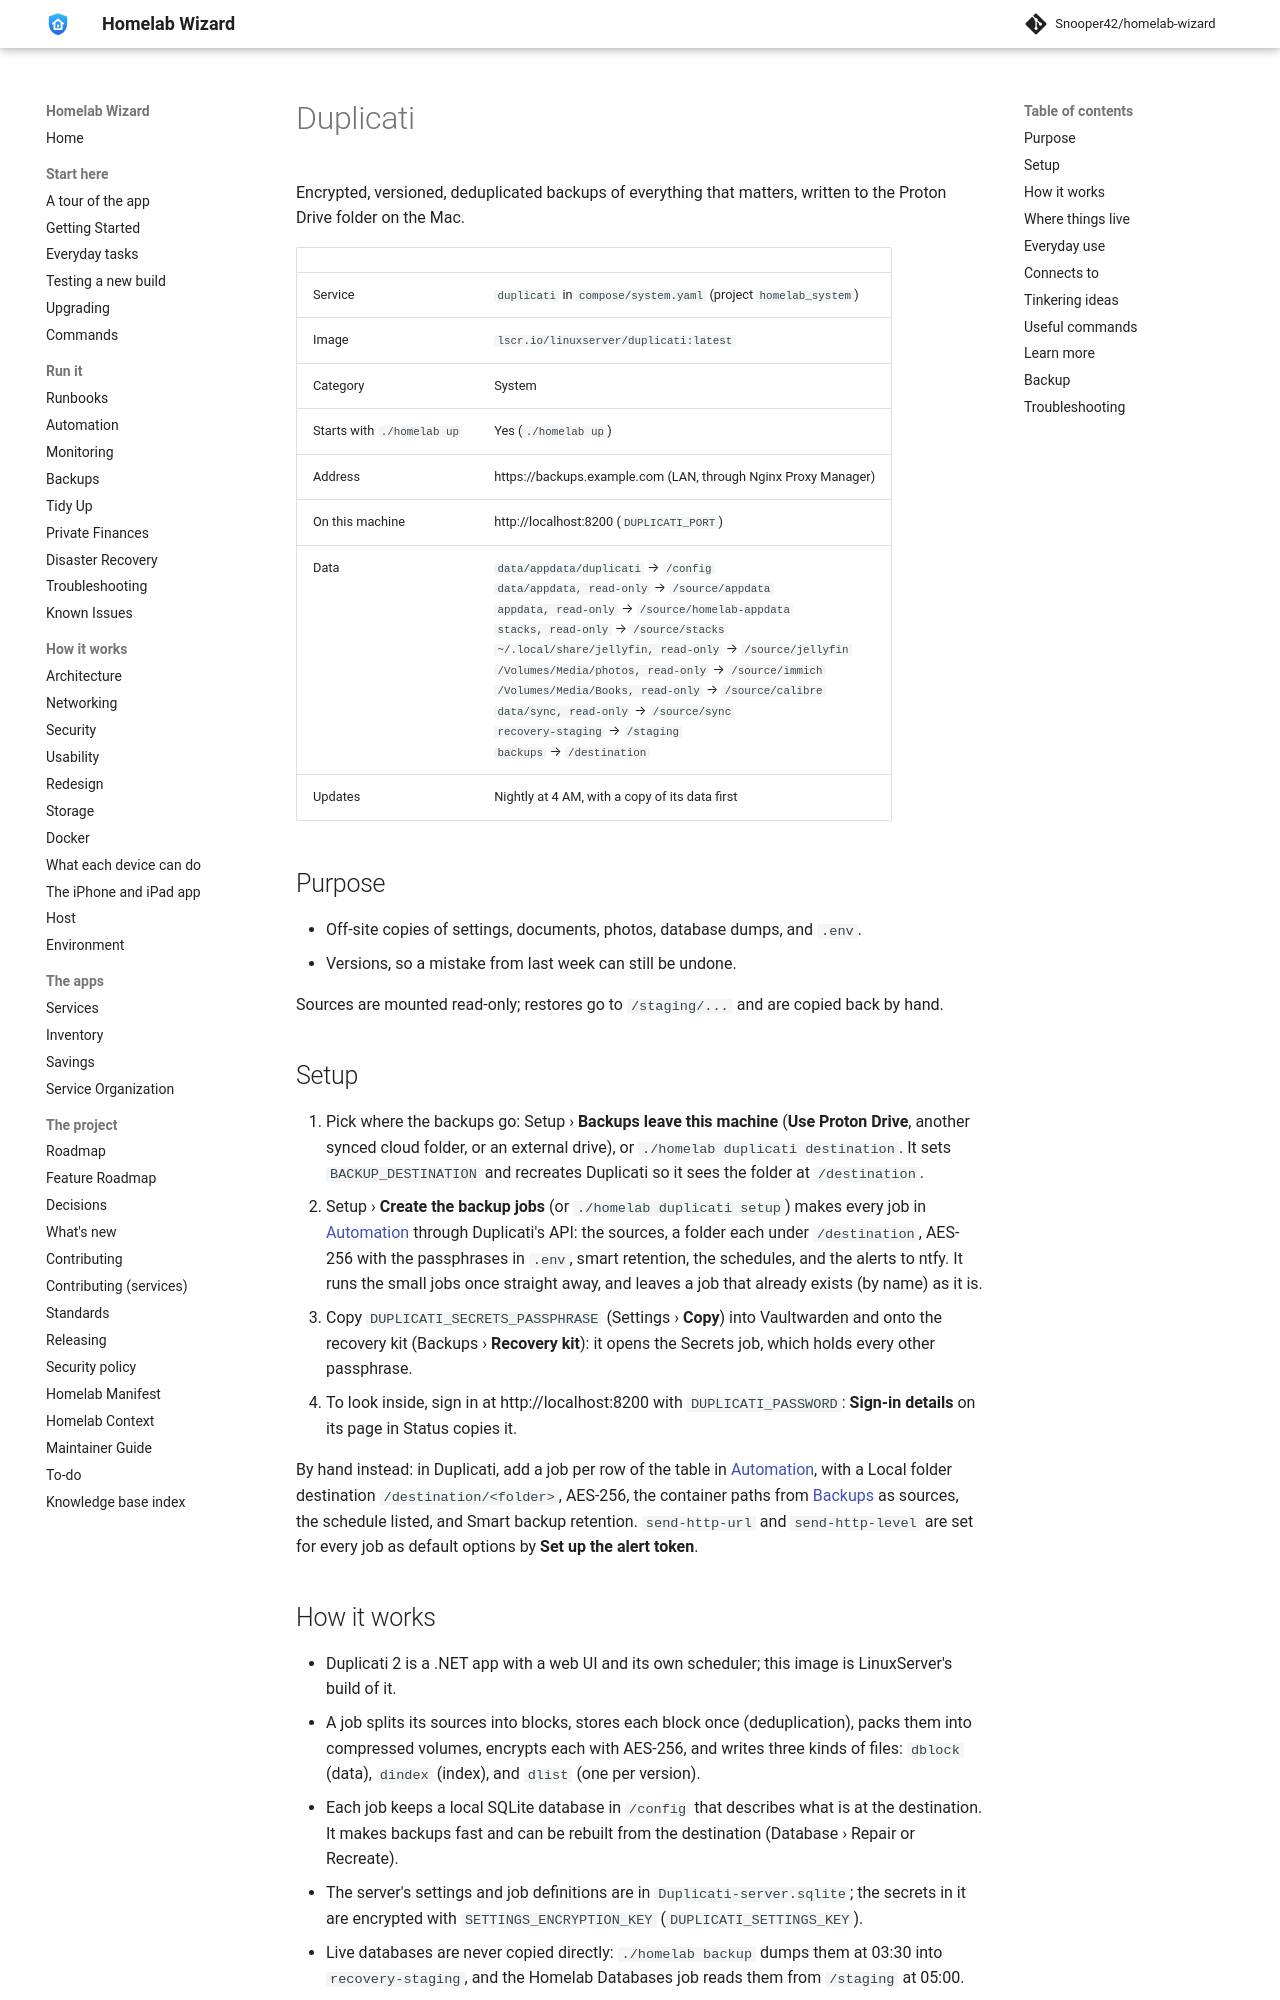

repository: Snooper42/homelab-wizard · page: services/system/Duplicati/index.html · generator: mkdocs

---
version: 0.17.0
---

# Duplicati

Encrypted, versioned, deduplicated backups of everything that matters, written to the Proton Drive folder on the Mac.

<!-- BEGIN homelab:generated (./homelab docs rewrites this block) -->
| | |
|---|---|
| Service | `duplicati` in `compose/system.yaml` (project `homelab_system`) |
| Image | `lscr.io/linuxserver/duplicati:latest` |
| Category | System |
| Starts with `./homelab up` | Yes (`./homelab up`) |
| Address | https://backups.example.com (LAN, through Nginx Proxy Manager) |
| On this machine | http://localhost:8200 (`DUPLICATI_PORT`) |
| Data | `data/appdata/duplicati` → `/config`<br>`data/appdata, read-only` → `/source/appdata`<br>`appdata, read-only` → `/source/homelab-appdata`<br>`stacks, read-only` → `/source/stacks`<br>`~/.local/share/jellyfin, read-only` → `/source/jellyfin`<br>`/Volumes/Media/photos, read-only` → `/source/immich`<br>`/Volumes/Media/Books, read-only` → `/source/calibre`<br>`data/sync, read-only` → `/source/sync`<br>`recovery-staging` → `/staging`<br>`backups` → `/destination` |
| Updates | Nightly at 4 AM, with a copy of its data first |
<!-- END homelab:generated -->

## Purpose

- Off-site copies of settings, documents, photos, database dumps, and `.env`.
- Versions, so a mistake from last week can still be undone.

Sources are mounted read-only; restores go to `/staging/...` and are copied back by hand.

## Setup

1. Pick where the backups go: Setup › **Backups leave this machine** (**Use Proton Drive**, another synced cloud folder, or an external drive), or `./homelab duplicati destination`. It sets `BACKUP_DESTINATION` and recreates Duplicati so it sees the folder at `/destination`.
2. Setup › **Create the backup jobs** (or `./homelab duplicati setup`) makes every job in [Automation](<../../docs/Automation.md>) through Duplicati's API: the sources, a folder each under `/destination`, AES-256 with the passphrases in `.env`, smart retention, the schedules, and the alerts to ntfy. It runs the small jobs once straight away, and leaves a job that already exists (by name) as it is.
3. Copy `DUPLICATI_SECRETS_PASSPHRASE` (Settings › **Copy**) into Vaultwarden and onto the recovery kit (Backups › **Recovery kit**): it opens the Secrets job, which holds every other passphrase.
4. To look inside, sign in at http://localhost:8200 with `DUPLICATI_PASSWORD`: **Sign-in details** on its page in Status copies it.

By hand instead: in Duplicati, add a job per row of the table in [Automation](<../../docs/Automation.md>), with a Local folder destination `/destination/<folder>`, AES-256, the container paths from [Backups](<../../docs/Backups.md>) as sources, the schedule listed, and Smart backup retention. `send-http-url` and `send-http-level` are set for every job as default options by **Set up the alert token**.
